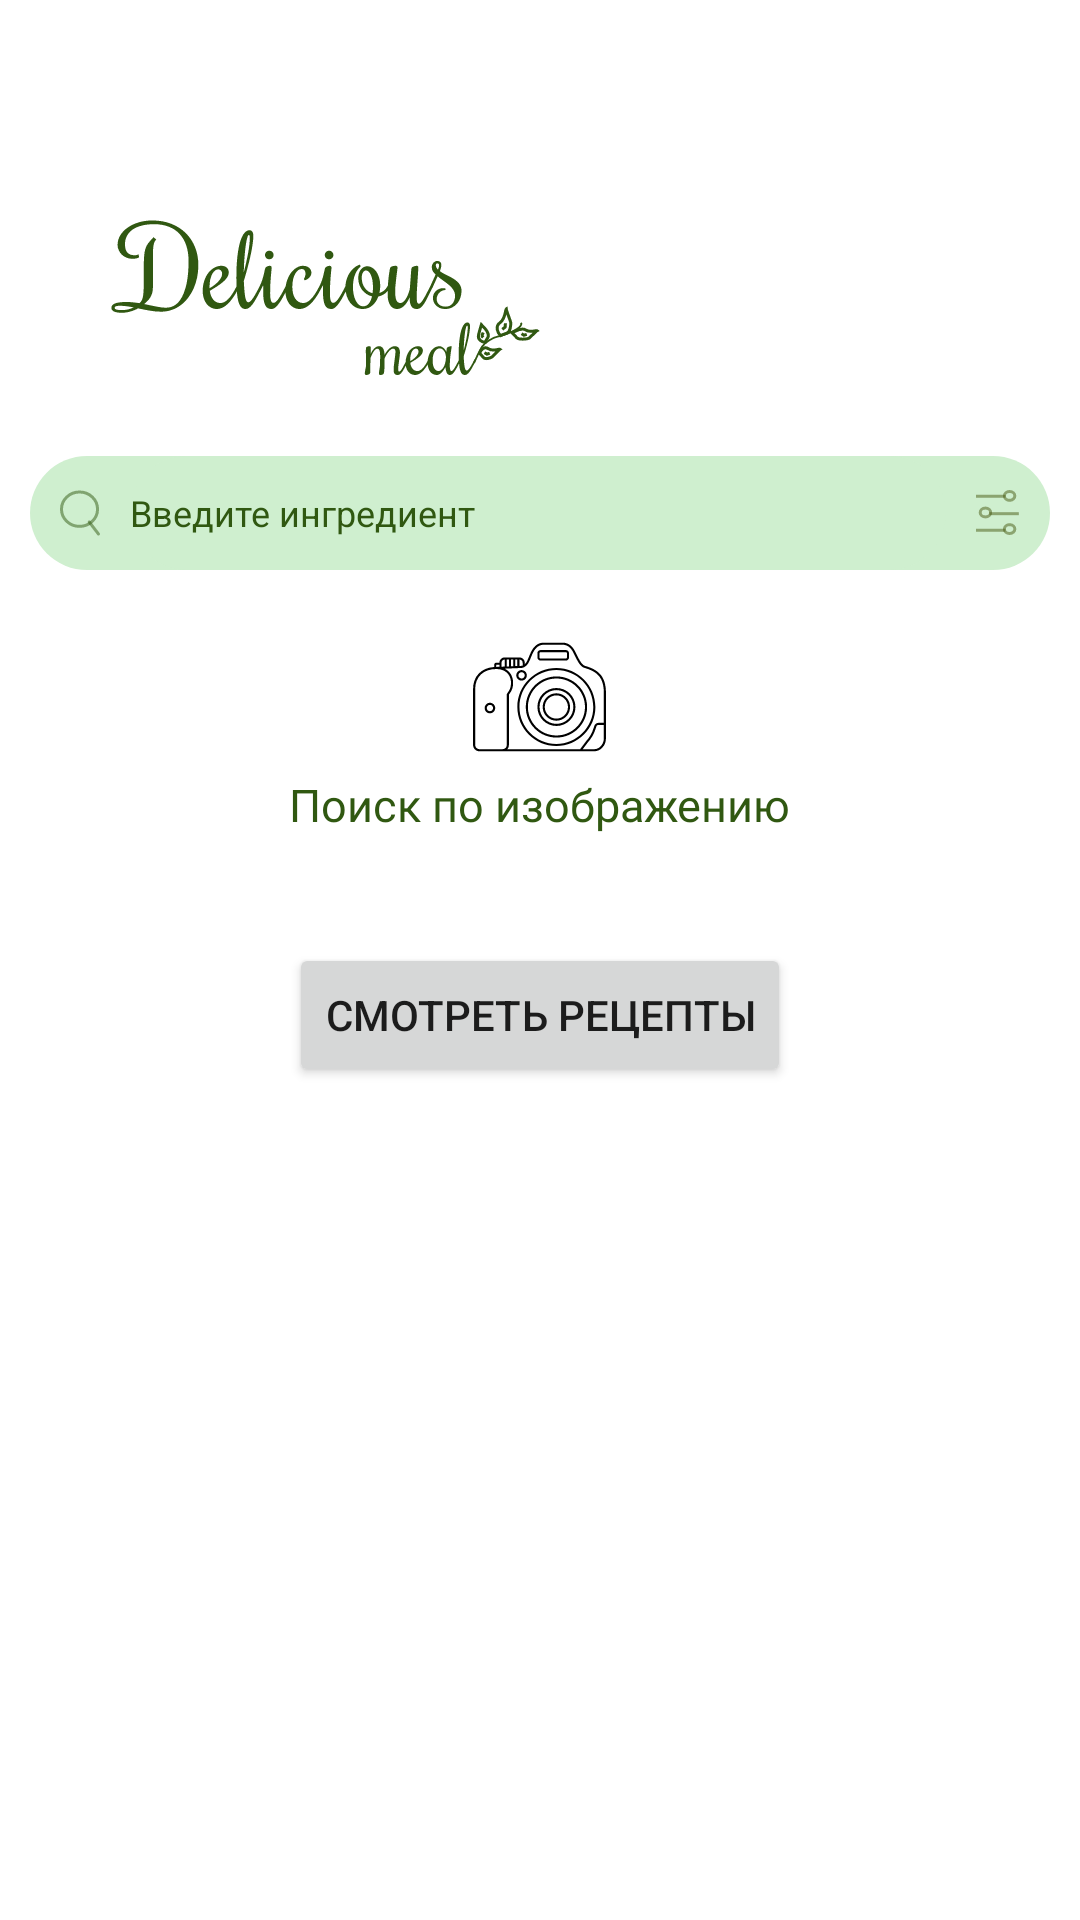

The Android layout XML behind this screen, and the referenced resources:
<!-- AndroidManifest.xml: application theme Theme -->
<!-- res/layout/fragment_ingredients.xml -->
<?xml version="1.0" encoding="utf-8"?>
<ScrollView
    xmlns:android="http://schemas.android.com/apk/res/android"
    xmlns:app="http://schemas.android.com/apk/res-auto"
    xmlns:tools="http://schemas.android.com/tools"
    android:id="@+id/scrollView"
    android:layout_width="match_parent"
    android:layout_height="match_parent"
    android:fillViewport="true">

<androidx.constraintlayout.widget.ConstraintLayout
    android:layout_width="match_parent"
    android:layout_height="match_parent"
    tools:context=".ui.ingredients.IngredientsFragment">

    <ImageView
        android:id="@+id/imageView3"
        android:layout_width="wrap_content"
        android:layout_height="wrap_content"
        android:layout_marginStart="37dp"
        android:layout_marginTop="66dp"
        app:layout_constraintStart_toStartOf="parent"
        app:layout_constraintTop_toTopOf="parent"
        app:srcCompat="@drawable/logo" />

    <LinearLayout
        android:id="@+id/linearLayout2"
        android:layout_width="match_parent"
        android:layout_height="wrap_content"
        android:layout_marginHorizontal="10dp"
        android:background="@drawable/search_field"
        android:orientation="horizontal"
        app:layout_constraintEnd_toEndOf="parent"
        app:layout_constraintStart_toStartOf="parent"
        app:layout_constraintTop_toBottomOf="@+id/imageView3">

        <ImageView
            android:layout_width="wrap_content"
            android:layout_height="wrap_content"
            android:layout_gravity="center_vertical"
            android:layout_weight="0.1"
            app:srcCompat="@drawable/search" />

        <EditText
            android:layout_width="wrap_content"
            android:layout_height="wrap_content"
            android:layout_gravity="center_vertical"
            android:layout_weight="0.8"
            android:minHeight="38dp"
            android:hint="Введите ингредиент"
            android:background="@drawable/search_field"
            android:textColorHint="@color/registration"
            android:textSize="12sp" />

        <ImageView
            android:layout_width="wrap_content"
            android:layout_height="wrap_content"
            android:layout_gravity="center_vertical"
            android:layout_weight="0.1"
            android:gravity="center"
            app:srcCompat="@drawable/filter" />

    </LinearLayout>

    <LinearLayout
        android:id="@+id/linearLayout4"
        android:layout_width="match_parent"
        android:layout_height="wrap_content"
        android:layout_marginTop="20dp"
        android:orientation="vertical"
        app:layout_constraintEnd_toEndOf="parent"
        app:layout_constraintStart_toStartOf="parent"
        app:layout_constraintTop_toBottomOf="@+id/linearLayout2">

        <ImageView
            android:layout_width="45dp"
            android:layout_height="45dp"
            android:layout_gravity="center"
            android:background="@drawable/camera" />

        <TextView
            android:layout_width="wrap_content"
            android:layout_height="wrap_content"
            android:layout_gravity="center"
            android:layout_marginTop="3dp"
            android:fontFamily="@font/pt_serif"
            android:text="@string/search_ingredients"
            android:textColor="@color/registration"
            android:textSize="15dp" />

    </LinearLayout>

    <HorizontalScrollView
        android:id="@+id/horizontalScrollView"
        android:layout_width="match_parent"
        android:layout_height="wrap_content"
        android:layout_marginTop="16dp"
        android:layout_marginHorizontal="10dp"
        app:layout_constraintEnd_toEndOf="parent"
        app:layout_constraintHorizontal_bias="0.761"
        app:layout_constraintStart_toStartOf="parent"
        app:layout_constraintTop_toBottomOf="@+id/linearLayout4">

 
        <androidx.recyclerview.widget.RecyclerView
            android:id="@+id/catIngr"
            android:layout_width="match_parent"
            android:layout_height="wrap_content"
            app:layout_constraintBottom_toBottomOf="parent"
            app:layout_constraintEnd_toEndOf="parent"
            app:layout_constraintStart_toStartOf="parent"
            app:layout_constraintTop_toBottomOf="@+id/horizontalScrollView" />

    </HorizontalScrollView>

    <androidx.recyclerview.widget.RecyclerView
        android:id="@+id/recIngr"
        android:layout_width="match_parent"
        android:layout_height="wrap_content"
        app:layout_constraintEnd_toEndOf="parent"
        app:layout_constraintStart_toStartOf="parent"
        android:layout_marginTop="10dp"
        app:layout_constraintTop_toBottomOf="@+id/horizontalScrollView" />

    <Button
        android:id="@+id/SearchRec"
        android:layout_width="wrap_content"
        android:layout_height="wrap_content"
        app:layout_constraintEnd_toEndOf="parent"
        android:text="@string/search_ingredients2"
        app:layout_constraintStart_toStartOf="parent"
        app:layout_constraintTop_toBottomOf="@+id/recIngr"
        android:layout_marginTop="10dp"/>
</androidx.constraintlayout.widget.ConstraintLayout>
</ScrollView>
<!-- resources referenced by this layout -->
<resources>
  <color name="registration">#305811</color>
  <!-- drawable field_for_ingredients (drawable) -->
  <?xml version="1.0" encoding="utf-8"?>
  <shape xmlns:android="http://schemas.android.com/apk/res/android" android:shape="rectangle">
      <corners android:radius="50dp"/>
      <solid android:color="@color/white"/>
      <stroke android:width="0.5dp"/>
      <stroke android:color="@color/opacity_green"/>
  </shape>
  <!-- drawable search (drawable) -->
  <vector xmlns:android="http://schemas.android.com/apk/res/android"
      android:width="14dp"
      android:height="16dp"
      android:viewportWidth="14"
      android:viewportHeight="16">
    <path
        android:strokeWidth="1"
        android:pathData="M6.84,12.455C10.16,12.455 12.851,9.89 12.851,6.727C12.851,3.564 10.16,1 6.84,1C3.52,1 0.828,3.564 0.828,6.727C0.828,9.89 3.52,12.455 6.84,12.455Z"
        android:strokeAlpha="0.5"
        android:strokeLineJoin="round"
        android:fillColor="#00000000"
        android:strokeColor="#305811"
        android:strokeLineCap="round"/>
    <path
        android:strokeWidth="1"
        android:pathData="M13.16,15L10.077,11"
        android:strokeAlpha="0.5"
        android:strokeLineJoin="round"
        android:fillColor="#00000000"
        android:strokeColor="#305811"
        android:strokeLineCap="round"/>
  </vector>
  <!-- drawable search_field (drawable) -->
  <?xml version="1.0" encoding="utf-8"?>
  <shape xmlns:android="http://schemas.android.com/apk/res/android" android:shape="rectangle">
      <corners android:radius="20dp"/>
      <solid android:color="@color/search"/>
  </shape>
  <string name="search_ingredients">Поиск по изображению</string>
  <string name="search_ingredients2">Смотреть рецепты</string>
  <style name="Theme" parent="Theme.MaterialComponents.DayNight.NoActionBar">
          
          <item name="colorPrimary">@color/start_pages</item>
          <item name="colorPrimaryVariant">@color/registration</item>
          <item name="colorOnPrimary">@color/white</item>
          
          <item name="colorSecondary">@color/search</item>
          <item name="colorSecondaryVariant">@color/teal_700</item>
          <item name="colorOnSecondary">@color/black</item>
          
          <item name="android:statusBarColor">?attr/colorPrimaryVariant</item>
          
          <item name="android:windowFullscreen">true</item>
          <item name="android:windowContentOverlay">@null</item>
          <item name="android:windowNoTitle">true</item>
      </style>
  <color name="white">#FFFFFFFF</color>
  <color name="opacity_green">#CC497724</color>
  <color name="search">#CFEFCF</color>
  <color name="start_pages">#DC4CAF50</color>
  <color name="teal_700">#FF018786</color>
  <color name="black">#FF000000</color>
</resources>
